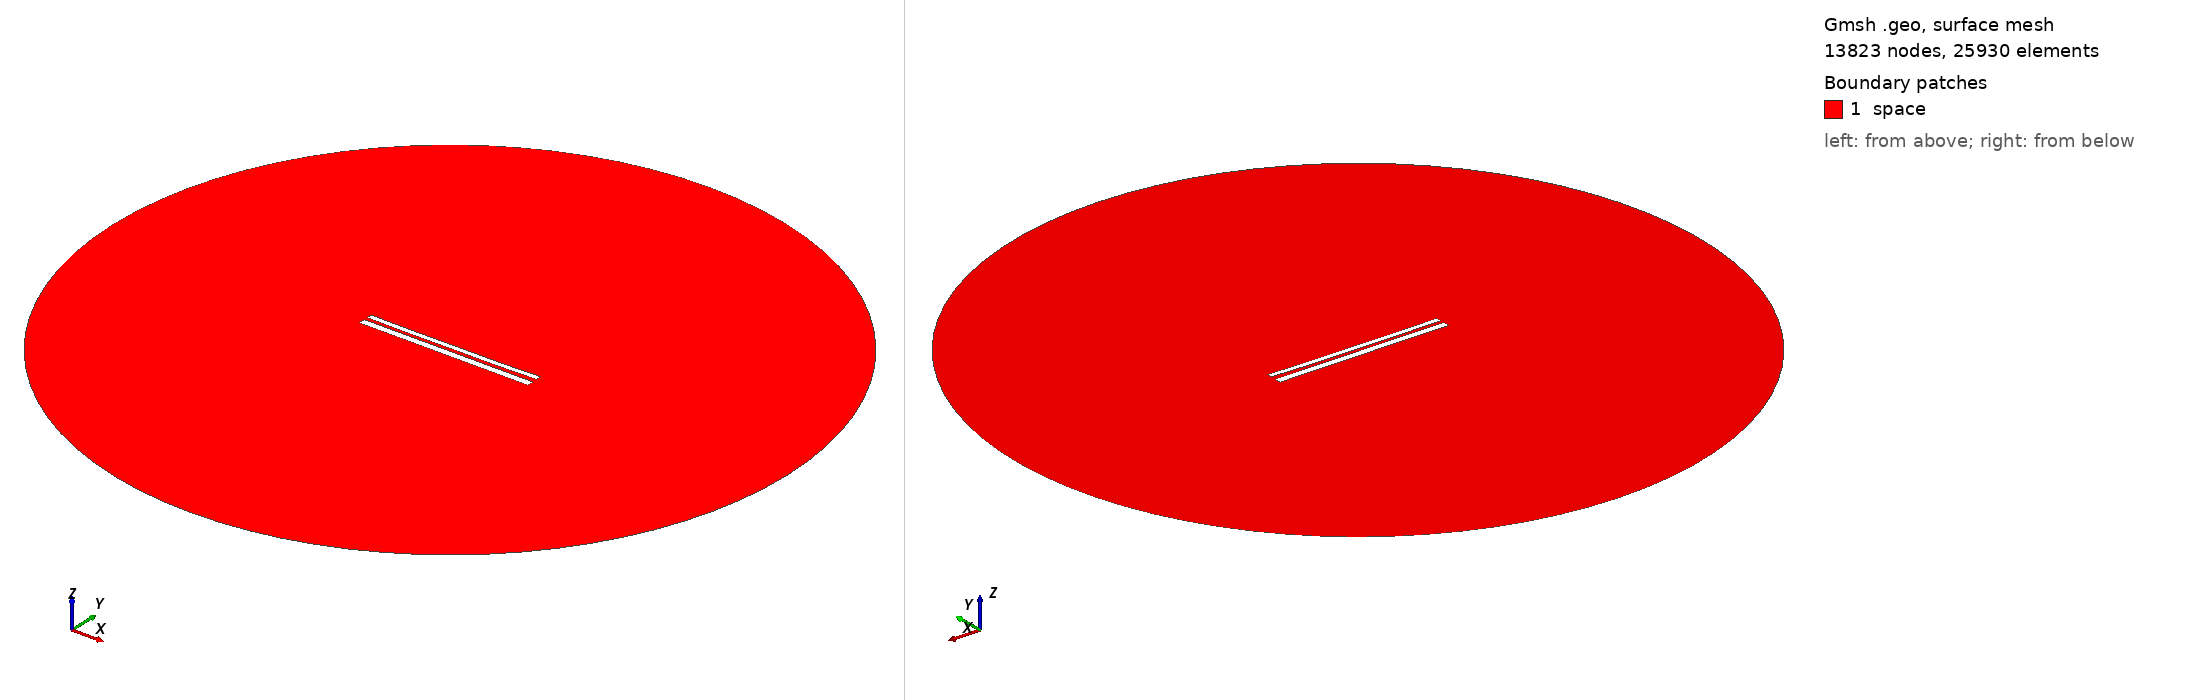

Gmsh geometry script, surface-meshed: 13823 nodes, 25930 surface elements. Boundary patches (legend numbers): 1 space. Left view from above one corner, right view from below the opposite corner. Legend entries are the model's physical surfaces. The drawing asked Gmsh for element sizes between 1% and 20% of the model's largest extent; the script's own settings can give other sizes.

=== 10512.geo (drawn) ===
//---------------------------------------
// Geometry kernel
//---------------------------------------

SetFactory("OpenCASCADE");



//---------------------------------------
// Parameters of the geometry
//---------------------------------------

// Overetch of the upper plate
overetch = 0.375;

// Distance between the plates
distance = 1.75;

// Discretization over the x axis (for the deformation)
nx = 50; 

// Length of the plate
L = 100 - overetch; 

// Number of modes
n = 4; 

// 1st mode coefficient
coeff(1) = 0.15;
beta(1) = 0.596864 * 3.1415926535 / L;

// 2nd mode coefficient
coeff(2) = -0.15;
beta(2) = 1.49418 * 3.1415926535 / L;

// 3rd mode coefficient
coeff(3) = 0.0;
beta(3) = 2.50025 * 3.1415926535 / L;

// 4th mode coefficient
coeff(4) = -0.075;
beta(4) = 3.49999 * 3.1415926535 / L;



//---------------------------------------
// Upper plate (deformed rectangle)
//---------------------------------------

// Coordiantes of the upper plate
xmin = -50;
xmax = 50 - overetch;

// Height of the upper plate
yheight = 4 - 2 * overetch;

// Indexes of the points
UpperID[] = {};
LowerID[] = {};
LeftID[] = {};
RightID[] = {};

// Point index
p = 1;

// Horizontal edges
For i In {1:nx}
    x = xmin + (i-1)*(xmax - xmin)/(nx-1);

    y_bottom = distance / 2 + overetch;
    For j In {1:n}
        C = (Cosh(beta(j)*L) + Cos(beta(j)*L)) / (Sinh(beta(j)*L) + Sin(beta(j)*L));
        y_bottom  = y_bottom + coeff(j) * (Cosh(beta(j)*(x+50)) - Cos(beta(j)*(x+50)) - C * (Sinh(beta(j)*(x+50)) - Sin(beta(j)*(x+50))));
    EndFor

    y_top = y_bottom + yheight;

    Point(p) = {x, y_top, 0, 1.0};
    UpperID[i] = p;
    p = p + 1;

    Point(p) = {x, y_bottom, 0, 1.0};
    LowerID[i] = p;
    p = p + 1;
EndFor

// Create point lists
UpperPts[] = {}; LowerPts[] = {};
For i In {1:nx}
  UpperPts[] += {UpperID[i]};
  LowerPts[] += {LowerID[i]};
EndFor

// Build splines
Spline(1) = {UpperPts[]};
Spline(2) = {LowerPts[]};
Line(3) = {LowerPts[nx-1], UpperPts[nx-1]};
Line(4) = {LowerPts[0], UpperPts[0]};

// Build the plane surface
Curve Loop(1) = {2, 3, -1, -4};
Plane Surface(1) = {1};



//---------------------------------------
// Lower plate (rectangle)
//---------------------------------------

// Vertices
Point(1001) = {-50, -1, 0, 1.0};
Point(1002) = { 50, -1, 0, 1.0};
Point(1003) = { 50,  -5, 0, 1.0};
Point(1004) = {-50,  -5, 0, 1.0};

// Edges
Line(5) = {1001, 1002};
Line(6) = {1002, 1003};
Line(7) = {1003, 1004};
Line(8) = {1004, 1001};

// Plane surface
Line Loop(2) = {5, 6, 7, 8};
Plane Surface(2) = {2}; 



//---------------------------------------
// Outer (fictious) boundary
//---------------------------------------

// Points
Point(1005) = {0, 0, 0};       // Center
Point(1006) = {200, 0, 0};     // Start point
Point(1007) = {0, 200, 0};     // 90 degrees
Point(1008) = {-200, 0, 0};    // 180 degrees
Point(1009) = {0, -200, 0};    // 270 degrees

// Circle arcs (each needs start, center, end)
Circle(9) = {1006, 1005, 1007};
Circle(10) = {1007, 1005, 1008};
Circle(11) = {1008, 1005, 1009};
Circle(12) = {1009, 1005, 1006};

// Plane surface for the entire domain
Curve Loop(3) = {9, 10, 11, 12};
Surface(3) = {3};

// Subtract the plates from the whole domain to obtain the actual domain where we want to solve the equations
BooleanDifference{ Surface{3}; Delete; }{ Surface{1}; Surface{2}; Delete; }




//---------------------------------------
// Transfinite Lines/Curves
//---------------------------------------

// Set the number of points on the boundaries
r = 7;

// Plates
Transfinite Curve {1, 2} = 50*r Using Progression 1;
Transfinite Curve {3, 4} = 2*r Using Progression 1;
Transfinite Line {5, 7} = 50*r Using Progression 1;
Transfinite Line {6, 8} = 2*r Using Progression 1;

// Outer boundary
Transfinite Line {9, 10, 11, 12} = 20 Using Progression 1;



//---------------------------------------
// Physical groups
//---------------------------------------                

// Physical curves (boundaries)
Physical Line("force_segment", 10) = {2};
Physical Line("upper_plate", 11) = {1, 3, 4};
Physical Line("lower_plate", 12) = {5, 6, 7, 8};
Physical Line("boundary", 20) = {9, 10, 11, 12};

// Physical Surfaces
Physical Surface("space", 30) = {3};



//---------------------------------------
// 6. Generate the Mesh
//---------------------------------------

// 2D mesh generation
Mesh 2;
